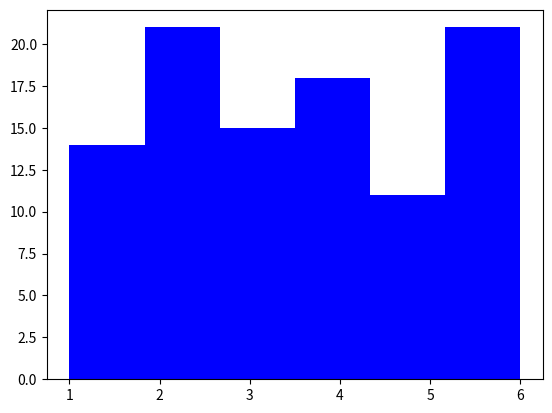

The script that saved this image:
import matplotlib.pyplot as plt
import numpy as np


def main():
    plt.rcParams['font.family'] = ['NanumGothic', 'sans-serif']
    plt.rcParams['axes.unicode_minus'] = False

    dices = np.random.randint(1, 7, size=100)

    print(dices)

    plt.hist(dices, bins=6, color="b")
    plt.show()


if __name__ == "__main__":
    main()
